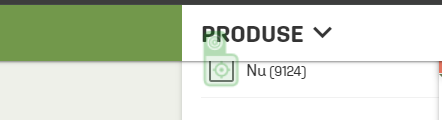
Workflow: Chrome_Carturesti_ApplyFilters

Step 1: Element 'Stoc furnizor' on the element in window 'Cărți de ficțiune românești - Cărturești' (chrome.exe)
